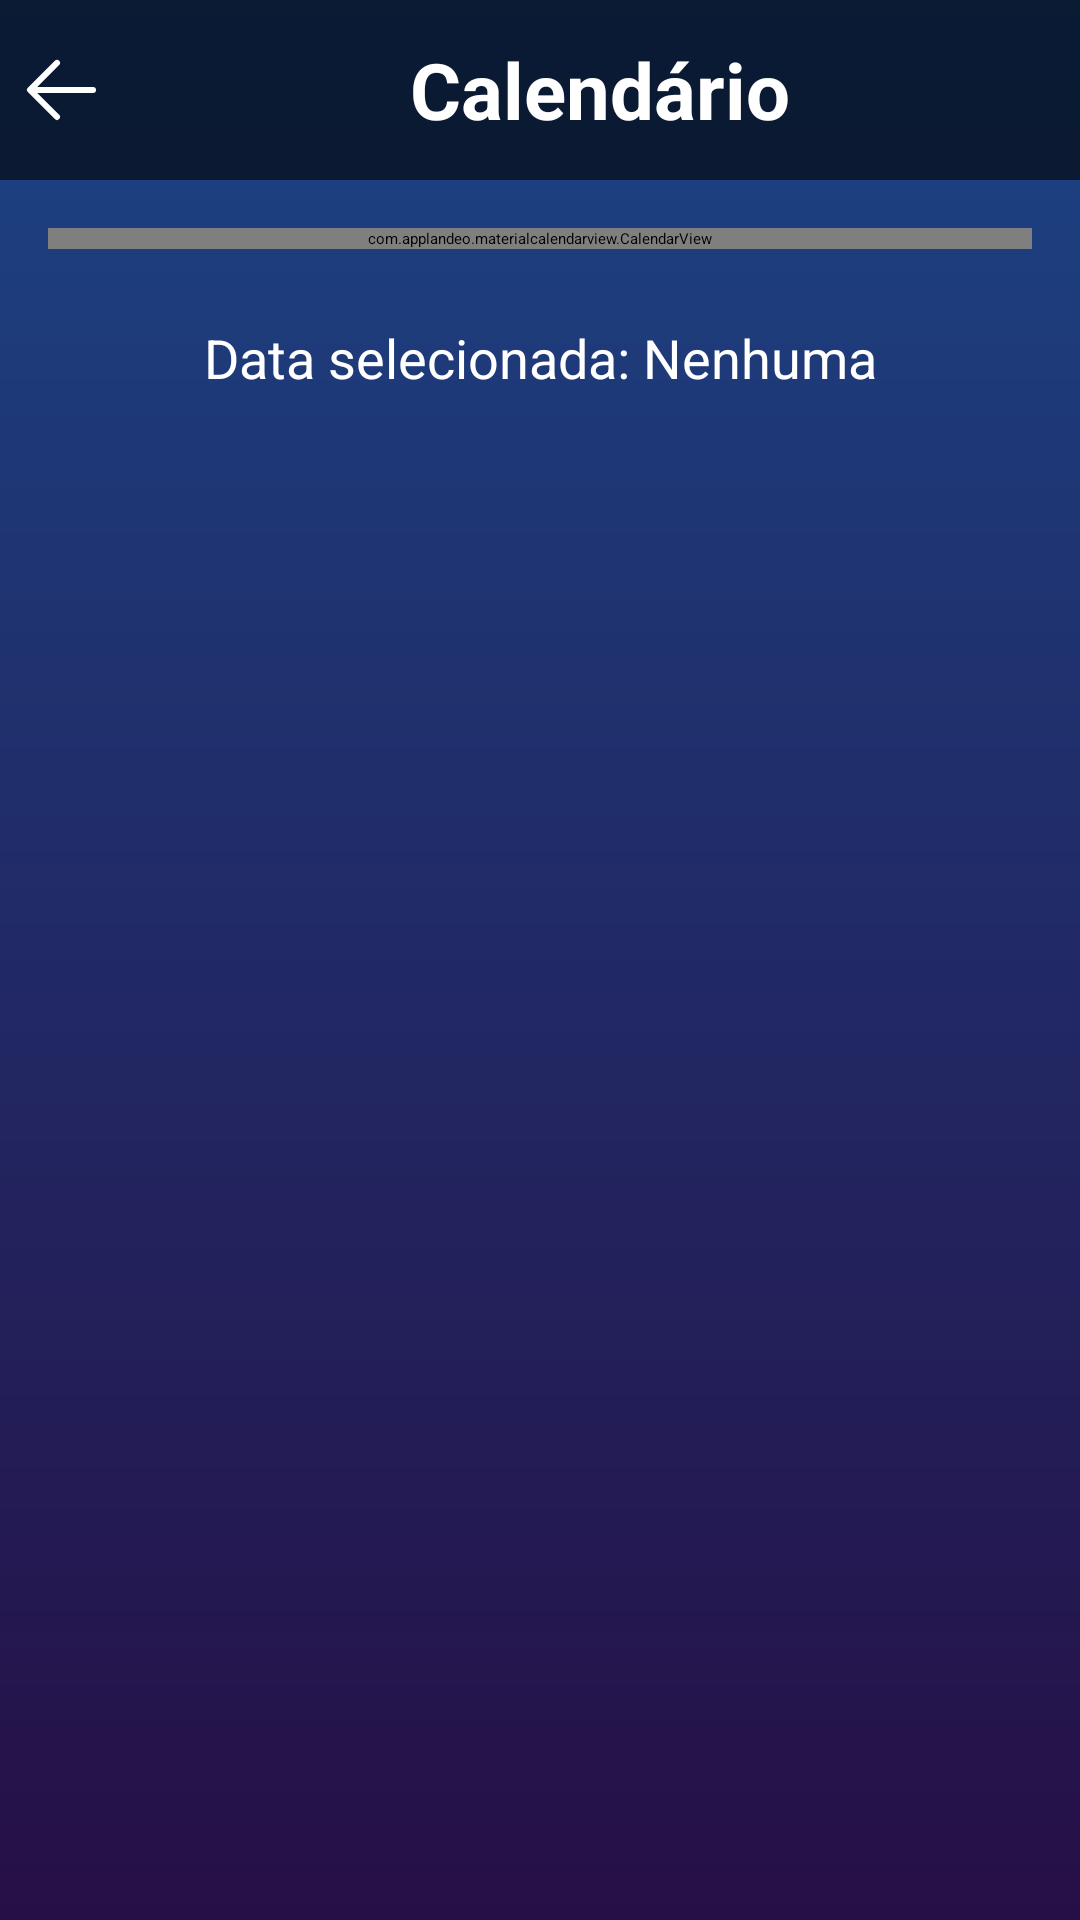

Layout XML and referenced resources for this Android screen:
<!-- AndroidManifest.xml: application theme Theme.DuarteApp -->
<!-- res/layout/activity_calendar.xml -->
<?xml version="1.0" encoding="utf-8"?>
<ScrollView xmlns:android="http://schemas.android.com/apk/res/android"
    xmlns:app="http://schemas.android.com/apk/res-auto"
    xmlns:tools="http://schemas.android.com/tools"
    android:layout_width="match_parent"
    android:layout_height="match_parent"
    android:fillViewport="true"
    android:background="@drawable/gradient">

    <LinearLayout
        android:layout_width="match_parent"
        android:layout_height="wrap_content"
        android:orientation="vertical">

        
        <LinearLayout
            android:layout_width="match_parent"
            android:layout_height="60dp"
            android:background="#9A000000"
            android:orientation="horizontal"
            android:gravity="center_vertical">

            
            <ImageView
                android:id="@+id/btnBack"
                android:layout_width="40dp"
                android:layout_height="40dp"
                android:paddingStart="16dp"
                android:padding="4dp"
                android:background="@drawable/ripple_back"
                android:src="@drawable/back"
                android:contentDescription="Voltar"
                app:tint="@color/white" />

            
            <TextView
                android:id="@+id/dialogTitle"
                android:layout_width="wrap_content"
                android:layout_height="wrap_content"
                android:layout_weight="1"
                android:text="Calendário"
                android:textSize="26sp"
                android:textStyle="bold"
                android:textColor="@color/white"
                android:gravity="center"/>
        </LinearLayout>

        
        <LinearLayout
            android:layout_width="match_parent"
            android:layout_height="wrap_content"
            android:orientation="vertical"
            android:padding="16dp">

            
            <com.applandeo.materialcalendarview.CalendarView
                android:id="@+id/calendarView"
                android:layout_width="match_parent"
                android:layout_height="wrap_content"
                android:layout_marginBottom="16dp"
                android:background="@drawable/button_back4"
                app:headerColor="#9A000000"
                app:todayLabelColor="@color/white"
                app:selectionColor="@color/darker_gray"
                app:eventsEnabled="true"/>

            
            <TextView
                android:id="@+id/selectedDateText"
                android:layout_width="match_parent"
                android:layout_height="wrap_content"
                android:text="Data selecionada: Nenhuma"
                android:textColor="@android:color/white"
                android:textSize="18sp"
                android:gravity="center"
                android:layout_marginTop="8dp"/>
        </LinearLayout>

        
        <LinearLayout
            android:layout_width="match_parent"
            android:layout_height="wrap_content"
            android:orientation="vertical"
            android:padding="8dp"
            android:background="#00A89F9F"
            android:elevation="4dp">

            <TableLayout
                android:id="@+id/itemsTable"
                android:layout_width="match_parent"
                android:layout_height="wrap_content"
                android:shrinkColumns="1"
                android:stretchColumns="1"
                android:layout_marginBottom="20dp"/>
        </LinearLayout>

    </LinearLayout>

</ScrollView>
<!-- resources referenced by this layout -->
<resources>
  <color name="darker_gray">#FF444444</color>
  <color name="white">#FFFFFFFF</color>
  <!-- drawable back (drawable) -->
  <vector xmlns:android="http://schemas.android.com/apk/res/android"
      android:width="24dp"
      android:height="24dp"
      android:viewportWidth="1024"
      android:viewportHeight="1024">
    <path
        android:pathData="M224,480h640a32,32 0,1 1,0 64H224a32,32 0,0 1,0 -64z"
        android:fillColor="#FFFFFF" />
    <path
        android:pathData="m237.2,512 l265.4,265.3a32,32 0,0 1,-45.3 45.3l-288,-288a32,32 0,0 1,0 -45.3l288,-288a32,32 0,1 1,45.3 45.3L237.2,512z"
        android:fillColor="#FFFFFF" />
  </vector>
  <!-- drawable button_back4 (drawable) -->
  <?xml version="1.0" encoding="utf-8"?>
  <shape xmlns:android="http://schemas.android.com/apk/res/android">
      
      <gradient
          android:startColor="#5F712AF8"
          android:endColor="#5EEF62BB"
          android:angle="0" />
  
      
      <corners android:radius="24dp" />
  
      
      <stroke
          android:width="2dp"
          android:color="#00FF0000" />
  </shape>
  <!-- drawable gradient (drawable) -->
  <?xml version="1.0" encoding="utf-8"?>
  <layer-list xmlns:android="http://schemas.android.com/apk/res/android">
      <item>
          <shape>
              <gradient
                  android:startColor="#260F46"
                  android:endColor="#1C4485"
                  android:angle="90" />
          </shape>
      </item>
  </layer-list>
  <!-- drawable ripple_back (drawable) -->
  <?xml version="1.0" encoding="utf-8"?>
  <ripple xmlns:android="http://schemas.android.com/apk/res/android"
      android:color="@color/white">
      <item>
          <shape android:shape="oval">
              <solid android:color="@android:color/transparent"/>
          </shape>
      </item>
  </ripple>
  <style name="Theme.DuarteApp" parent="Base.Theme.DuarteApp" />
  <style name="Base.Theme.DuarteApp" parent="Theme.AppCompat.Light.NoActionBar">
          
          <item name="colorOnPrimary">@color/white</item>
          <item name="android:forceDarkAllowed" tools:targetApi="29">false</item>
          <item name="colorSurface">@color/white</item>
      </style>
</resources>
